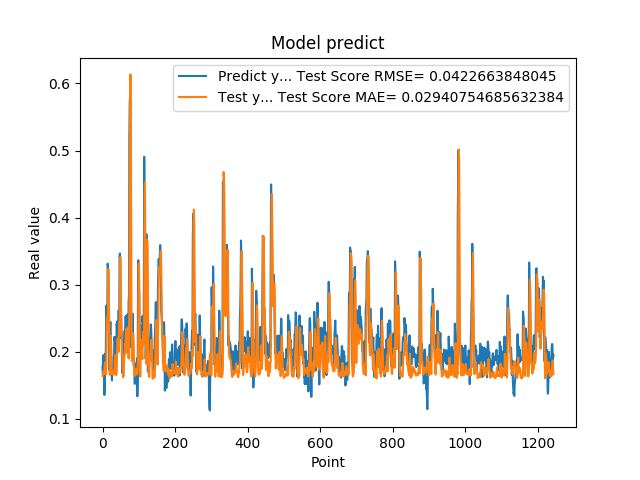

Data behind this chart, as committed beside it:
1.788225024940000296e-01, 1.642340054332509514e-01
1.665375530719999941e-01, 1.642589435312557522e-01
1.951155364510000489e-01, 1.680360785088775288e-01
1.929849982259999874e-01, 1.715641502538110263e-01
1.620820015670000058e-01, 1.670537911984708024e-01
1.356869190929999858e-01, 1.708960608367481870e-01
1.467041671279999959e-01, 1.808451154003332673e-01
1.972582042220000220e-01, 1.842837050134239762e-01
1.894697993989999940e-01, 1.807743148063649941e-01
1.961945891380000029e-01, 1.669549531286229072e-01
2.645494043830000086e-01, 1.667828954603462199e-01
2.692976891989999899e-01, 2.204743194141512153e-01
2.608369886879999822e-01, 2.511787261508854896e-01
2.406771630049999999e-01, 2.487502764211228234e-01
3.313829302790000098e-01, 2.324731146891587941e-01
3.281686902050000021e-01, 2.835276976325594722e-01
2.893257141109999986e-01, 3.237562966724880087e-01
2.625965774060000091e-01, 2.996467805519382743e-01
1.794345527890000014e-01, 2.615817344789883592e-01
1.727855503559999895e-01, 2.122335370244996244e-01
2.207822054619999752e-01, 1.658067250335255038e-01
2.426082938910000264e-01, 1.852385546985051978e-01
2.444625049829999841e-01, 2.120533542991683562e-01
2.097309380769999676e-01, 2.240786924286129744e-01
1.825350672010000175e-01, 2.071347224950585431e-01
1.691226661210000204e-01, 1.748494514688972434e-01
1.575669944289999902e-01, 1.668191241038183559e-01
1.770704984660000092e-01, 1.724758594139783330e-01
1.741859167810000109e-01, 1.725741459435594094e-01
1.755136996510000269e-01, 1.658638730603559375e-01
1.687776893379999976e-01, 1.663482189274129441e-01
1.939594447609999939e-01, 1.677788564934547533e-01
1.943469941619999919e-01, 1.701929632897377920e-01
2.223779261109999905e-01, 1.672077377158805445e-01
2.144328951839999942e-01, 1.878635856301504592e-01
1.937792897219999533e-01, 1.950568925091493433e-01
1.783622056249999921e-01, 1.804550981456849723e-01
1.706998199219999790e-01, 1.651342374175497341e-01
1.894924789669999998e-01, 1.666627495253414082e-01
2.422726899390000022e-01, 1.679450936501476477e-01
2.336400598289999908e-01, 2.021622897892209059e-01
2.456458657979999904e-01, 2.175097199886568688e-01
2.297928631310000025e-01, 2.201376283828447855e-01
2.152034044269999780e-01, 2.174023150061976661e-01
2.607180178169999918e-01, 1.999992361127299612e-01
2.623189091679999918e-01, 2.228180036288198163e-01
2.198584228750000147e-01, 2.448256756650916965e-01
3.426670730110000229e-01, 2.233940751906196565e-01
3.465315699580000519e-01, 2.856082925022042085e-01
2.930460572240000117e-01, 3.411709233387937856e-01
2.670845985409999734e-01, 3.129610127037488754e-01
2.535850703720000099e-01, 2.662682698391597991e-01
2.199364602570000049e-01, 2.433105523595286146e-01
2.274277955290000264e-01, 2.176057746414326588e-01
1.686184257270000042e-01, 2.015089083534062353e-01
1.842167228460000195e-01, 1.871790601745581817e-01
1.896838992830000015e-01, 1.680067364024116217e-01
1.641370058060000192e-01, 1.621791721428846311e-01
2.130100131029999677e-01, 1.693715854892095529e-01
2.186074256900000234e-01, 1.816403011070055473e-01
2.188677042720000021e-01, 1.923531627109190401e-01
... 1,184 more rows
